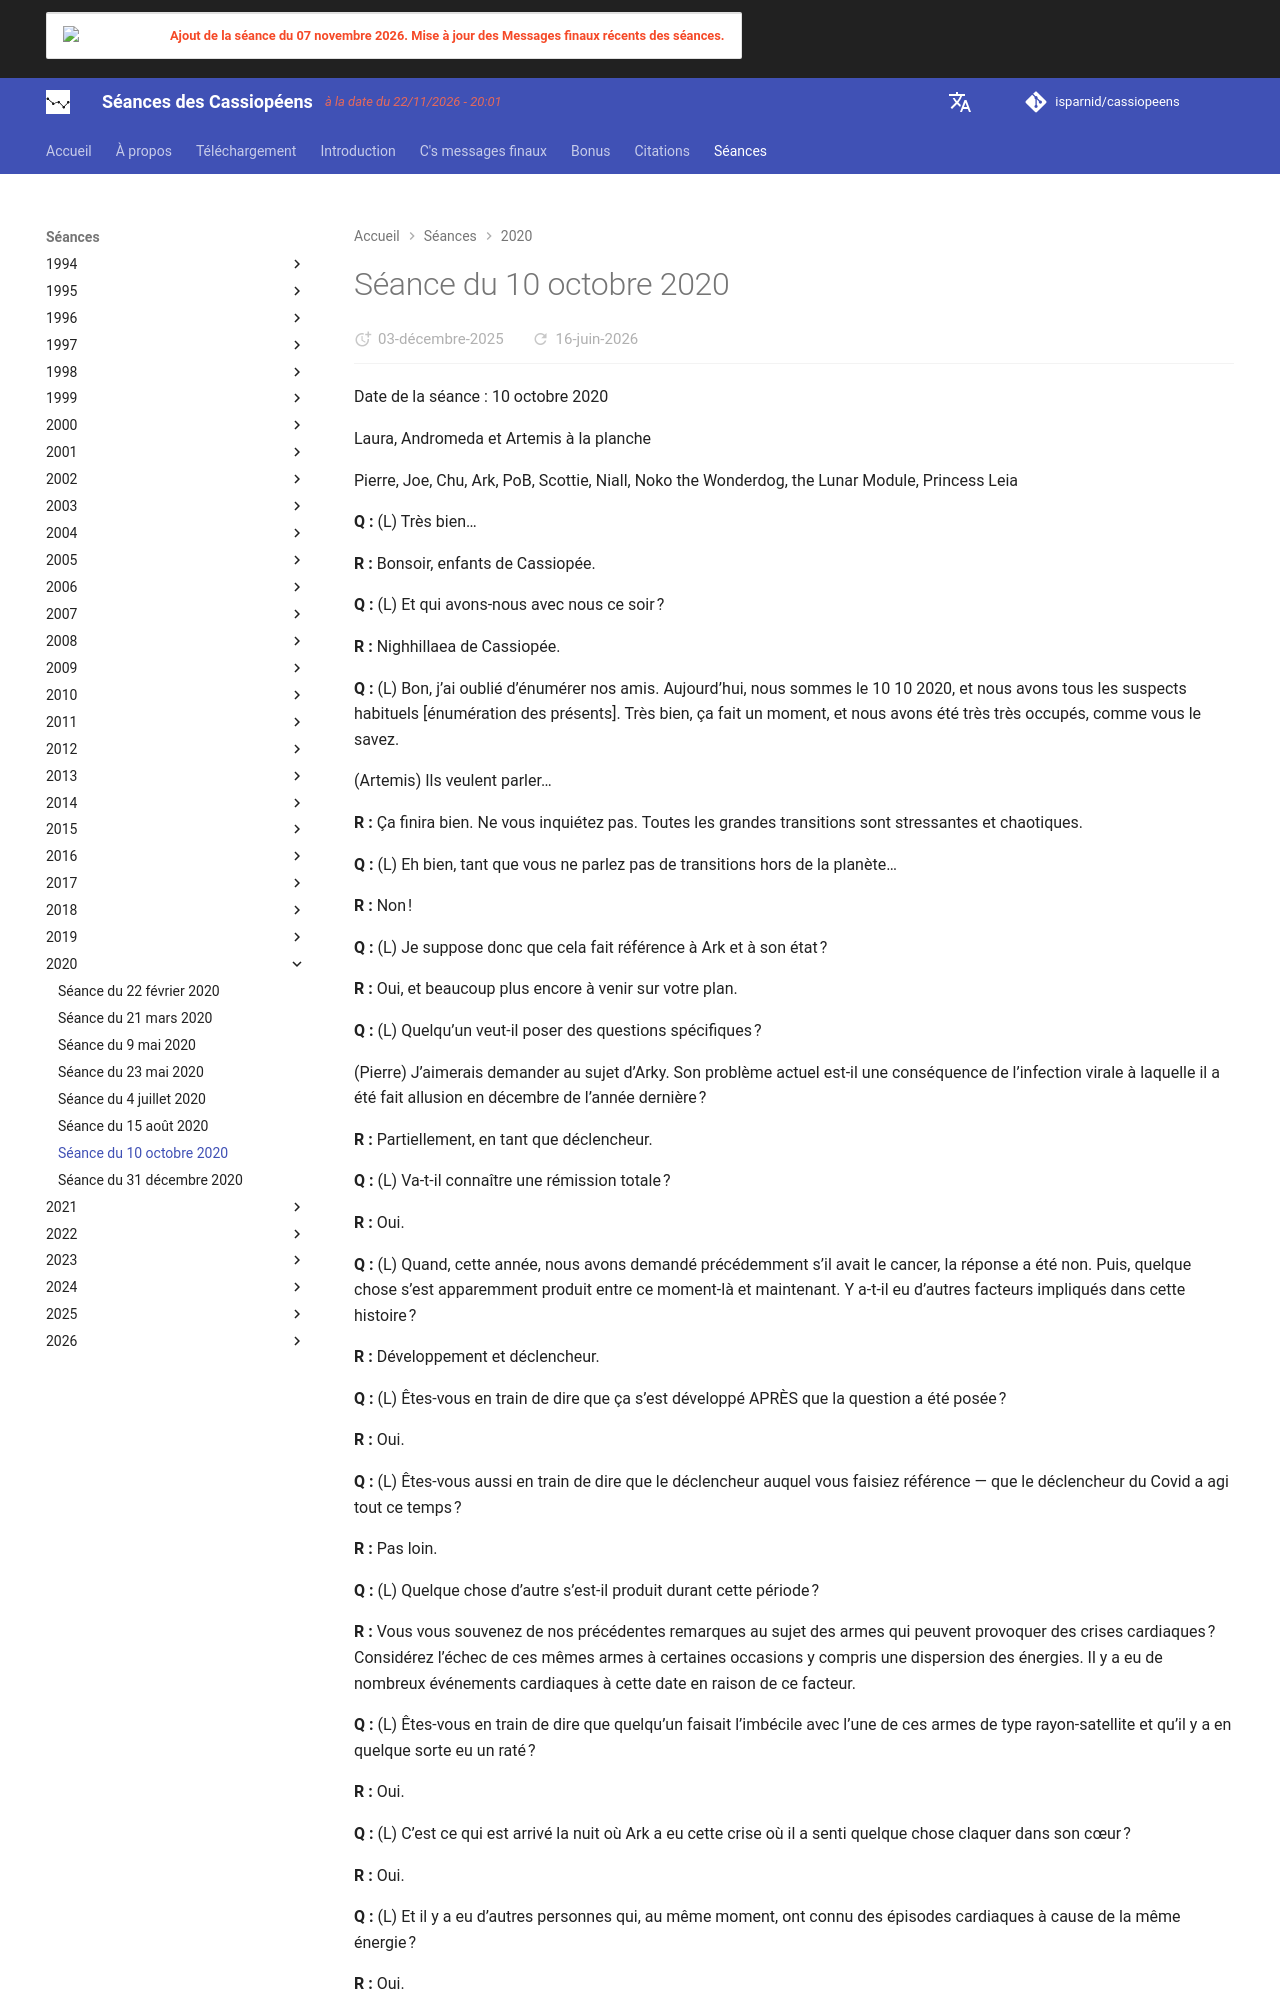

repository: isparnid/cassiopeens · page: séances/2020/2020-10-10/index.html · generator: mkdocs

---
title: "Séance du 10 octobre 2020"
date:
  created: 2026-01-24
  updated: 2026-01-24
---

# Séance du 10 octobre 2020

Date de la séance : 10 octobre 2020

Laura, Andromeda et Artemis à la planche

Pierre, Joe, Chu, Ark, PoB, Scottie, Niall, Noko the Wonderdog, the Lunar Module, Princess Leia

**Q :** (L) Très bien…

**R :** Bonsoir, enfants de Cassiopée.

**Q :** (L) Et qui avons-nous avec nous ce soir ?

**R :** Nighhillaea de Cassiopée.

**Q :** (L) Bon, j’ai oublié d’énumérer nos amis. Aujourd’hui, nous sommes le 10 10 2020, et nous avons tous les suspects habituels [énumération des présents]. Très bien, ça fait un moment, et nous avons été très très occupés, comme vous le savez.

(Artemis) Ils veulent parler…

**R :** Ça finira bien. Ne vous inquiétez pas. Toutes les grandes transitions sont stressantes et chaotiques.

**Q :** (L) Eh bien, tant que vous ne parlez pas de transitions hors de la planète…

**R :** Non !

**Q :** (L) Je suppose donc que cela fait référence à Ark et à son état ?

**R :** Oui, et beaucoup plus encore à venir sur votre plan.

**Q :** (L) Quelqu’un veut-il poser des questions spécifiques ?

(Pierre) J’aimerais demander au sujet d’Arky. Son problème actuel est-il une conséquence de l’infection virale à laquelle il a été fait allusion en décembre de l’année dernière ?

**R :** Partiellement, en tant que déclencheur.

**Q :** (L) Va-t-il connaître une rémission totale ?

**R :** Oui.

**Q :** (L) Quand, cette année, nous avons demandé précédemment s’il avait le cancer, la réponse a été non. Puis, quelque chose s’est apparemment produit entre ce moment-là et maintenant. Y a-t-il eu d’autres facteurs impliqués dans cette histoire ?

**R :** Développement et déclencheur.

**Q :** (L) Êtes-vous en train de dire que ça s’est développé APRÈS que la question a été posée ?

**R :** Oui.

**Q :** (L) Êtes-vous aussi en train de dire que le déclencheur auquel vous faisiez référence — que le déclencheur du Covid a agi tout ce temps ?

**R :** Pas loin.

**Q :** (L) Quelque chose d’autre s’est-il produit durant cette période ?

**R :** Vous vous souvenez de nos précédentes remarques au sujet des armes qui peuvent provoquer des crises cardiaques ? Considérez l’échec de ces mêmes armes à certaines occasions y compris une dispersion des énergies. Il y a eu de nombreux événements cardiaques à cette date en raison de ce facteur.

**Q :** (L) Êtes-vous en train de dire que quelqu’un faisait l’imbécile avec l’une de ces armes de type rayon-satellite et qu’il y a en quelque sorte eu un raté ?

**R :** Oui.

**Q :** (L) C’est ce qui est arrivé la nuit où Ark a eu cette crise où il a senti quelque chose claquer dans son cœur ?

**R :** Oui.

**Q :** (L) Et il y a eu d’autres personnes qui, au même moment, ont connu des épisodes cardiaques à cause de la même énergie ?

**R :** Oui.

**Q :** (Artemis) Comment se fait-il qu’Ark y était particulièrement vulnérable ?

**R :** Il était beaucoup moins sensible que d’autres !!!

**Q :** (Chu) Vous faites référence à l’épisode récent ? À ce moment-là, le lymphome était déjà présent. Je ne comprends pas.

(L) On ne sait pas ce que c’était.

(Chu) Eh bien, ça aurait été seulement 10 ou 12 jours…

**R :** Oui.

**Q :** (Chu) Qu’en est-il de la masse qu’ils ont découverte trois jours plus tard dans le cœur ? Ça aurait été soudain.

**R :** Oui.

**Q :** (L) Il a dit qu’il a ressenti un clac, et Gaby a dit que l’intérieur de la masse était déjà nécrotique.
